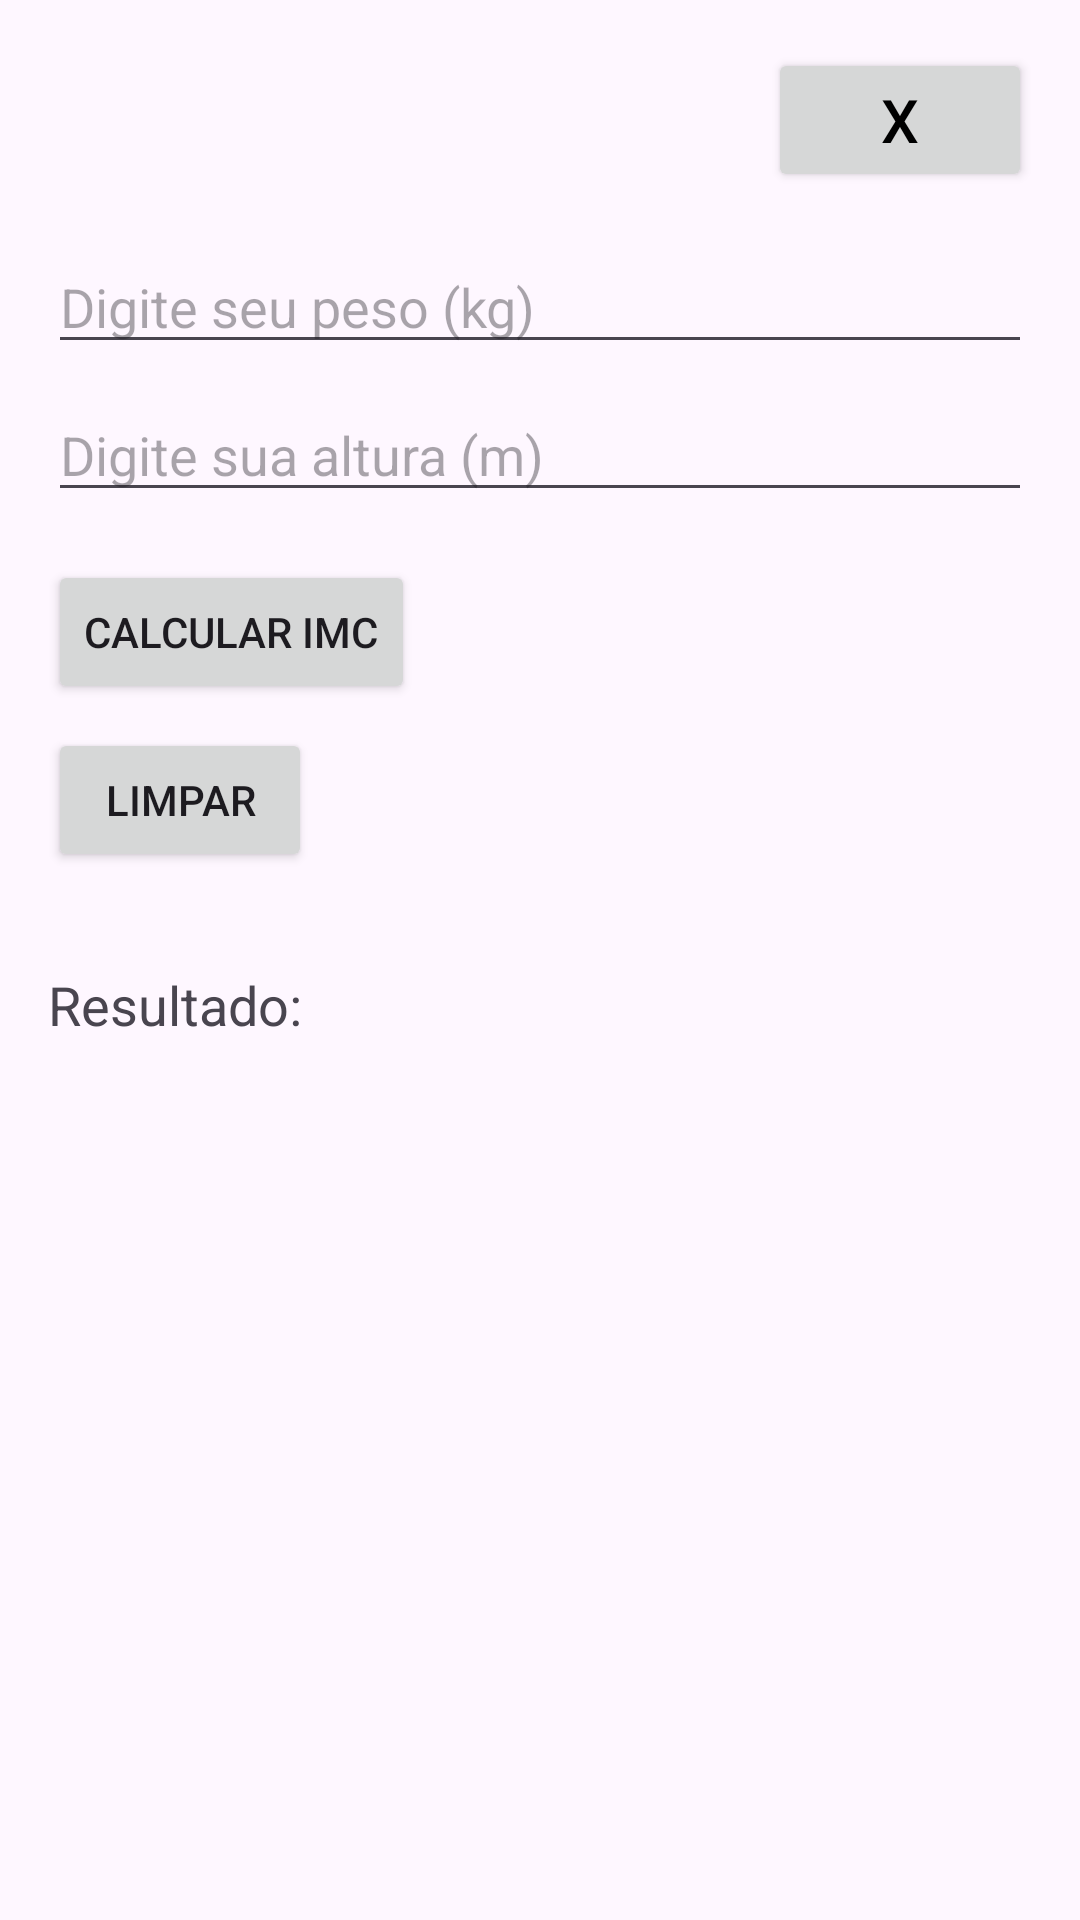

Write the Android layout XML for this screen, with the resource values it uses.
<!-- AndroidManifest.xml: application theme Theme.AppPDM -->
<!-- res/layout/activity_imc.xml -->
<?xml version="1.0" encoding="utf-8"?>
<RelativeLayout xmlns:android="http://schemas.android.com/apk/res/android"
    android:layout_width="match_parent"
    android:layout_height="match_parent"
    android:padding="16dp">

    <Button
        android:id="@+id/button_voltar"
        android:layout_width="wrap_content"
        android:layout_height="wrap_content"
        android:text="X"
        android:textSize="20sp"
        android:textColor="@android:color/black"
        android:padding="8dp"
        android:clickable="true"
        android:layout_alignParentTop="true"
        android:layout_alignParentEnd="true"/>

    <EditText
        android:id="@+id/editText_peso"
        android:layout_width="match_parent"
        android:layout_height="wrap_content"
        android:hint="Digite seu peso (kg)"
        android:inputType="numberDecimal"
        android:layout_below="@id/button_voltar"
        android:layout_marginTop="16dp"/>

    <EditText
        android:id="@+id/editText_altura"
        android:layout_width="match_parent"
        android:layout_height="wrap_content"
        android:hint="Digite sua altura (m)"
        android:inputType="numberDecimal"
        android:layout_below="@id/editText_peso"
        android:layout_marginTop="8dp"/>

    <Button
        android:id="@+id/button_calcular"
        android:layout_width="wrap_content"
        android:layout_height="wrap_content"
        android:text="Calcular IMC"
        android:layout_below="@id/editText_altura"
        android:layout_marginTop="16dp"/>

    <Button
        android:id="@+id/button_limpar"
        android:layout_width="wrap_content"
        android:layout_height="wrap_content"
        android:text="Limpar"
        android:layout_below="@id/button_calcular"
        android:layout_marginTop="8dp"/>

    <TextView
        android:id="@+id/textView_resultado"
        android:layout_width="wrap_content"
        android:layout_height="wrap_content"
        android:text="Resultado: "
        android:paddingTop="16dp"
        android:textSize="18sp"
        android:layout_below="@id/button_limpar"
        android:layout_marginTop="16dp"/>
</RelativeLayout>
<!-- resources referenced by this layout -->
<resources>
  <style name="Theme.AppPDM" parent="Base.Theme.AppPDM" />
  <style name="Base.Theme.AppPDM" parent="Theme.Material3.DayNight.NoActionBar">
          
          
      </style>
</resources>
